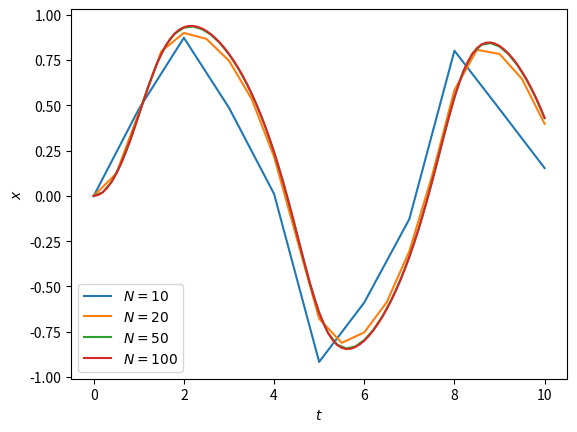

Write the Python code that produced this figure.
import numpy as np
import matplotlib.pyplot as plt
def f(x,t):
    return -x**3 + np.sin(t)
t0 = 0
t_end=10
N=[10,20,50,100]
dt=np.divide((t_end-t0),N)
tpoints=[]
for i in range(len(N)):
    trange=np.arange(t0,t_end+dt[i],dt[i])
    tpoints.append(trange)
xpoints=[]
enumerate
for i, tvals in enumerate(tpoints):
    x=0
    xvals=[]
    for t in tvals:
        xvals.append(x)
        k1 = dt[i]*f(x,t)
        k2 = dt[i]*f(x+0.5*k1, t+0.5*dt[i])
        x += k2
    xpoints.append(xvals)

for i in range(len(tpoints)):
    plt.plot(tpoints[i],xpoints[i])
plt.xlabel("$t$")
plt.ylabel("$x$")
plt.legend(["$N=10$","$N=20$", "$N=50$", "$N=100$"])
plt.show()
plt.close()
